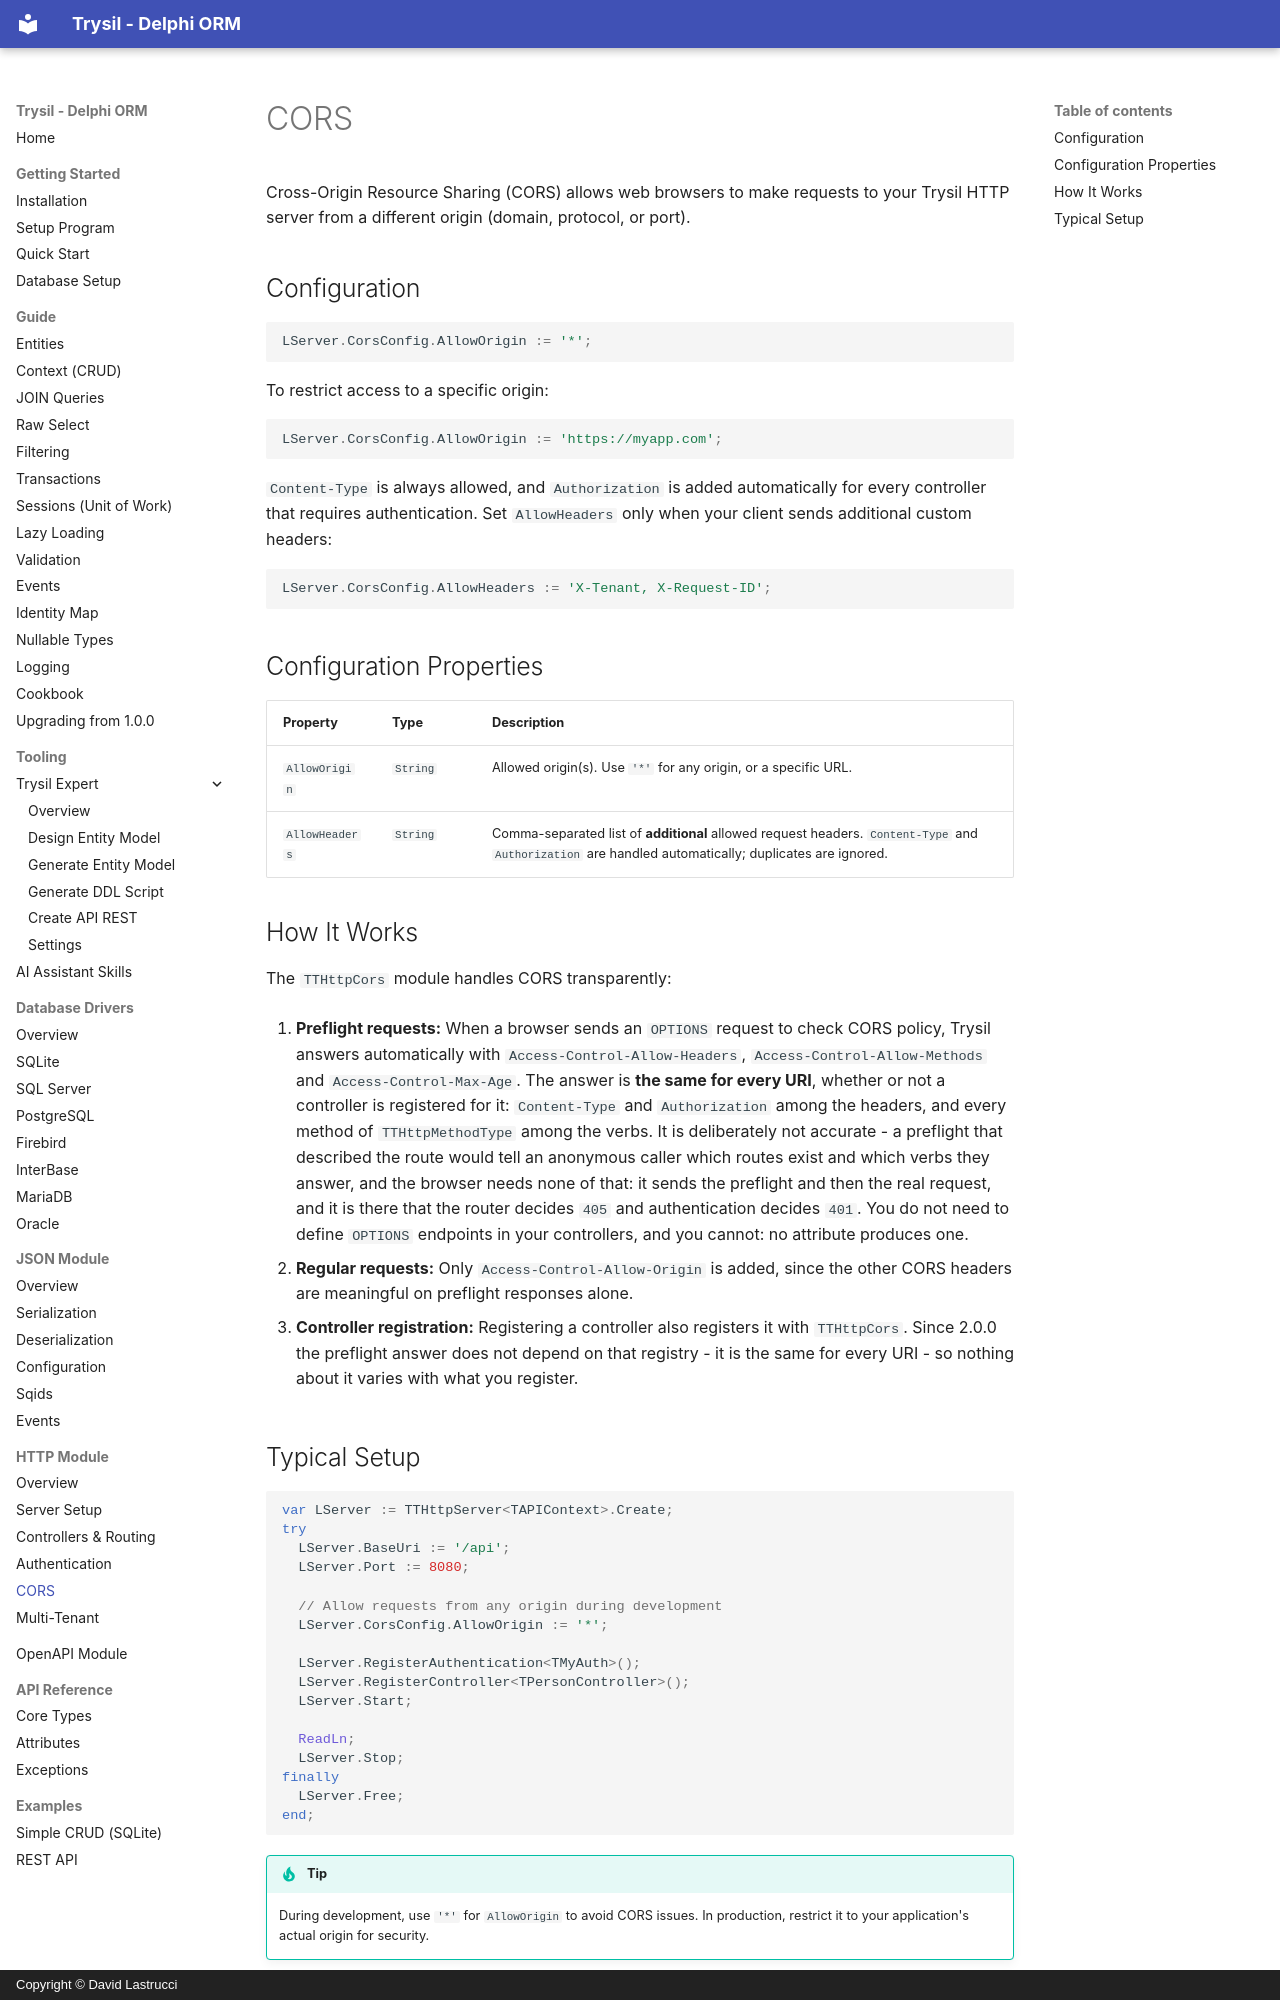

repository: davidlastrucci/Trysil · page: http/cors/index.html · generator: mkdocs · copyright: Copyright © David Lastrucci

---
title: CORS
---

# CORS

Cross-Origin Resource Sharing (CORS) allows web browsers to make requests to your Trysil HTTP server from a different origin (domain, protocol, or port).

## Configuration

```pascal
LServer.CorsConfig.AllowOrigin := '*';
```

To restrict access to a specific origin:

```pascal
LServer.CorsConfig.AllowOrigin := 'https://myapp.com';
```

`Content-Type` is always allowed, and `Authorization` is added automatically for every controller that requires authentication. Set `AllowHeaders` only when your client sends additional custom headers:

```pascal
LServer.CorsConfig.AllowHeaders := 'X-Tenant, X-Request-ID';
```

## Configuration Properties

| Property | Type | Description |
|---|---|---|
| `AllowOrigin` | `String` | Allowed origin(s). Use `'*'` for any origin, or a specific URL. |
| `AllowHeaders` | `String` | Comma-separated list of **additional** allowed request headers. `Content-Type` and `Authorization` are handled automatically; duplicates are ignored. |

## How It Works

The `TTHttpCors` module handles CORS transparently:

1. **Preflight requests:** When a browser sends an `OPTIONS` request to check CORS policy, Trysil answers automatically with `Access-Control-Allow-Headers`, `Access-Control-Allow-Methods` and `Access-Control-Max-Age`. The answer is **the same for every URI**, whether or not a controller is registered for it: `Content-Type` and `Authorization` among the headers, and every method of `TTHttpMethodType` among the verbs. It is deliberately not accurate - a preflight that described the route would tell an anonymous caller which routes exist and which verbs they answer, and the browser needs none of that: it sends the preflight and then the real request, and it is there that the router decides `405` and authentication decides `401`. You do not need to define `OPTIONS` endpoints in your controllers, and you cannot: no attribute produces one.

2. **Regular requests:** Only `Access-Control-Allow-Origin` is added, since the other CORS headers are meaningful on preflight responses alone.

3. **Controller registration:** Registering a controller also registers it with `TTHttpCors`. Since 2.0.0 the preflight answer does not depend on that registry - it is the same for every URI - so nothing about it varies with what you register.
